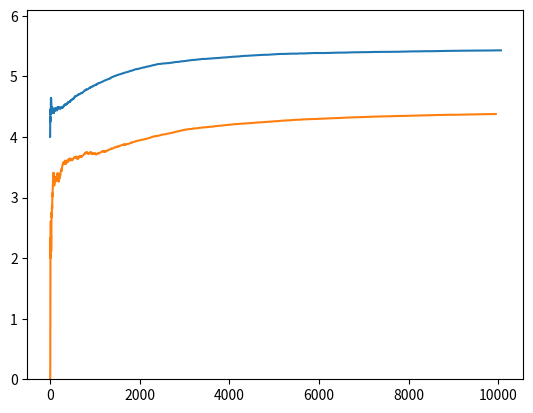
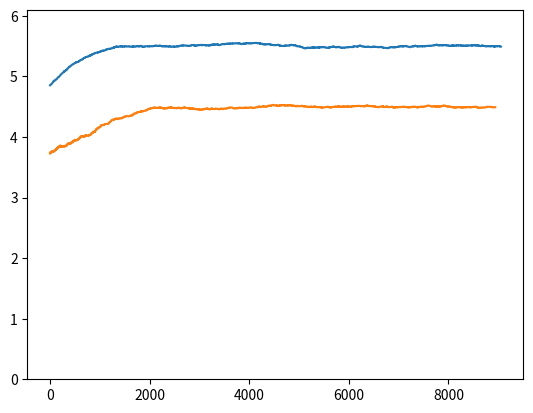

These charts were generated, in order, by the following Python code:
import random
import numpy
import matplotlib.pyplot as plt

# print(random.randint(1,100))

# This script runs rounds of simulation of a Nash demand game

# define population sizes for each group
population1_size = 100
population2_size = 100

# define the payoffs
# define the possible bids (these can be payoffs)
L = 4  # Low bid
M = 5  # Medium bid
H = 6  # High bid

B = 0  # Powerful population code
Y = 1  # Weaker population code

# define the disagreement points
# these are payoffs if agents bid for more resource than exists
B_D = 4  # Strong (blue) population disagreement point
Y_d = 0  # Weak (yellow) population disagreement point

# define the reward (payoff) function for a single round of play
# between two agents using the above defined payoffs
# we index this reward 'matrix' with a 'row' index and a 'column' index
# first matrix is for B,B
# second matrix is for B,Y
# third matrix is for Y,B
# fourth matrix is for Y,Y

reward_function = [
# Blue vs Blue
                    [[[L, L], [L, M], [L, H]],
                     [[M, L], [M, M], [B_D, B_D]],
                     [[H, L], [B_D, B_D], [B_D, B_D]]],
# Blue vs Yellow
                    [[[L, L], [L, M], [L, H]],
                     [[M, L], [M, M], [B_D, Y_d]],
                     [[H, L], [B_D, Y_d], [B_D, Y_d]]],
# Yellow vs Blue
                    [[[L, L], [L, M], [L, H]],
                     [[M, L], [M, M], [Y_d, B_D]],
                     [[H, L], [Y_d, B_D], [Y_d, B_D]]],
# Yellow vs Yellow
                    [[[L, L], [L, M], [L, H]],
                     [[M, L], [M, M], [Y_d, Y_d]],
                     [[H, L], [Y_d, Y_d], [Y_d, Y_d]]]]

# define the moves as indices into the reward function
L_move = 0  # this indexes the first 'row' or the first 'column' above
M_move = 1  # this indexes the second 'row' or 'column'
H_move = 2  # this indexes the third 'row' or 'column'

moves = [L_move, M_move, H_move]

# the list of agents from population 1
# each agent comprises
# code indicating membership of population 1 (blue population)
# a memory of interactions with blue agents (always come first)
# a memory of interactions with yellow agents (always come second)
# all memories are empty
# agents = [[[], [], B] for x in range(0, population1_size)]
#
# # append the list of agents from population 2
# for y in range(1, population2_size):
#     agents.append([[], [], Y])

agents = [[[random.randint(0, 2)], [random.randint(0, 2)], B] for x in range(0, population1_size)]

# append the list of agents from population 2
for y in range(1, population2_size):
    agents.append([[random.randint(0, 2)], [random.randint(0, 2)], Y])

#print(len(agents))

# each agent is completely defined by its memory
# agents = [agent1_memory, agent2_memory, ...agent_i_memory, agent_j_memory...]
max_memory_length = 4

# this returns the result of the moves of each agent
def play(agent_i_move, agent_j_move, reward_func):

    # this line adds together the population codes of the two agents
    # to determine which of the three reward matrices should be used
    # reward_matrix_index = agent_i_pop_code + agent_j_pop_code

    # return the reward pair for the moves of agent_i and agent_j
    return reward_func[agent_i_move][agent_j_move]


# this runs multiple rounds of agents playing each other
def simulate(agents, reward_func, moves, number_of_rounds = 100, max_mem_length = 4, pop1size = 100, pop2size = 100):

    # how many rounds
    rounds = range(1, number_of_rounds)

    # reward history
    reward_history_blue = []
    reward_history_yellow = []

    # for each round
    for turn in rounds:

        # run a single round of the game and print the result
        print()
        print('round ' + str(turn))

        # choose a pair of agents at random
        agent_i = random.randint(0, pop1size + pop2size - 2)
        agent_j = random.randint(0, pop1size + pop2size - 2)

        print('agent_i ' + str(agent_i))
        print('agent_j ' + str(agent_j))

        # recover the population type of each agent
        # it's always the first element in the agent
        agent_i_pop_code = agents[agent_i][2]
        agent_j_pop_code = agents[agent_j][2]

        # each agent chooses what to do
        # based on their memory of the moves of the other agent
        agent_i_move, agent_j_move, reward_matrix = agent_choose(agents[agent_i], agent_i, agents[agent_j], agent_j, reward_func, moves)

        # add agent_j's move to agent_i's memory
        agents[agent_i][agent_j_pop_code].append(agent_j_move)

        if len(agents[agent_i][agent_j_pop_code]) > max_mem_length:
            # delete the oldest (first) item on agent1's memory
            agents[agent_i][agent_j_pop_code].pop(0)

        # add agent_i's move to agent_j's memory
        agents[agent_j][agent_i_pop_code].append(agent_i_move)

        if len(agents[agent_j][agent_i_pop_code]) > max_mem_length:
            # delete the oldest (first) item on agent_j's memory
            agents[agent_j][agent_i_pop_code].pop(0)

        outcome = play(agent_i_move, agent_j_move, reward_matrix)
        print('rewards ' + str(outcome))

        reward_history_blue, reward_history_yellow = record_reward_history(agent_i_pop_code, agent_j_pop_code, outcome, reward_history_blue, reward_history_yellow)

    return reward_history_blue, reward_history_yellow


# appends the reward histories with the latest results
def record_reward_history(agent_i_pop_code, agent_j_pop_code, outcome, reward_history_blue, reward_history_yellow):

    if agent_i_pop_code == 0:
        reward_history_blue.append(outcome[0])
    else:
        reward_history_yellow.append(outcome[0])

    if agent_j_pop_code == 0:
        reward_history_blue.append(outcome[1])
    else:
        reward_history_yellow.append(outcome[1])

    return reward_history_blue, reward_history_yellow



# this function chooses the best response to the memory of the opponent's move
def agent_choose(agent_i, agent_i_number, agent_j, agent_j_number, reward_func, moves):

    # recover the population type of each agent
    # it's always the first element in the agent
    agent_i_pop_code = agent_i[2]
    agent_j_pop_code = agent_j[2]


    print('Agent i type ' + str(agent_i_pop_code))
    print('Agent j type ' + str(agent_j_pop_code))

    # first obtain the policy of the other agent you are playing against
    # from your memory [what you remember they played in the last rounds]
    agent_i_memory_of_policy_other_agent = prob_dist(agent_i[agent_j_pop_code], moves)
    agent_j_memory_of_policy_other_agent = prob_dist(agent_j[agent_i_pop_code], moves)

    print('Agent i memory of agent j type policy ' + str(agent_i_memory_of_policy_other_agent))
    print('Agent j memory of agent i type policy ' + str(agent_j_memory_of_policy_other_agent))

    # choose reward matrix to use
    reward_matrix = select_reward_matrix(agent_i_pop_code, agent_j_pop_code, reward_func)

    # print(reward_matrix)

    # choose best reponses for each agent
    print('Finding best response for agent_i')
    agent_i_best_response = best_response(agent_i, agent_i_memory_of_policy_other_agent, reward_matrix, moves, 0)
    print('Finding best response for agent_j')
    agent_j_best_response = best_response(agent_j, agent_j_memory_of_policy_other_agent, reward_matrix, moves, 1)

    # print the agent memory and the best response for each agent
    print('agent number ' + str(agent_i_number + 1) + ' memory ' + str(convert_moves(agent_i[agent_j_pop_code])) + ' move ' + str(
            convert_moves([agent_i_best_response])))
    print('agent number ' + str(agent_j_number + 1) + ' memory ' + str(convert_moves(agent_j[agent_i_pop_code])) + ' move ' + str(
            convert_moves([agent_j_best_response])))

    return agent_i_best_response, agent_j_best_response, reward_matrix

# this function returns the correct reward matrix
def select_reward_matrix(agent_i_pop_code, agent_j_pop_code, reward_func):

    # agent_population_codes
    B = 0
    Y = 1

    # pick matrix
    if agent_i_pop_code == B and agent_j_pop_code == B:
        reward_matrix_index = 0
    elif agent_i_pop_code == B and agent_j_pop_code == Y:
        reward_matrix_index = 1
    elif agent_i_pop_code == Y and agent_j_pop_code == B:
        reward_matrix_index = 2
    elif agent_i_pop_code == Y and agent_j_pop_code == Y:
        reward_matrix_index = 3

    # return it
    return reward_func[reward_matrix_index]


# this computes the best response as expectimax for the reward (payoff) received this round
# agent_order is the specification of whether we are optimising for
# the first or second agent as listed in each reward pair
# in the reward matrix
def best_response(agent, policy_other_agent, reward_matrix, moves, agent_order):

    # record the value of the best response so far
    # start with 0 as a lower bound
    maximum = 0

    # for each possible action
    for action in moves:

        print('action ' + str(action))

        # calculate expected payoff for action
        payoff_for_action = expected_payoff(action, policy_other_agent, reward_matrix, moves, agent_order)
        print('value of action ' + str(payoff_for_action))

        # if action has highest expected payoff so far
        # then record both payoff and action as best_response
        if payoff_for_action > maximum:
            maximum = payoff_for_action
            best_response = action

    return best_response


# calculates the expected payoff for a given action
def expected_payoff(action, policy_other_agent, reward_matrix, moves, agent_order):

    # print which agent you are (row or column)
    if agent_order == 0:
        print('agent order == 0')
    else:
        print('agent order == 1')

    # create a running total for the expected value of the opponent's move
    running_total = 0
    # for each possible opponent response
    for opponent_action in moves:
        # calculate the probability of that response times the value of the outcome to you
        # use this to increment the running total
        if agent_order == 0:
            # whether you are row agent
            running_total += policy_other_agent[opponent_action] * reward_matrix[action][opponent_action][agent_order]
        else:
            # or column agent
            running_total += policy_other_agent[opponent_action] * reward_matrix[opponent_action][action][agent_order]

    return running_total


# this utility function converts agent actions from numbers into letters
# this is only to be used for printing to enable readability of the output
def convert_moves(agent_moves):

    agent_moves_letters = []

    for move in agent_moves:
        if move == 0:
            agent_moves_letters.append('L')
        elif move == 1:
            agent_moves_letters.append('M')
        elif move == 2:
            agent_moves_letters.append('H')

    return agent_moves_letters


# this returns a probability distribution over actions from an agent's memory
def prob_dist(agent_memory, moves):

    if agent_memory == []:
        probability_distribution = [1/len(moves) for x in range(0, len(moves))]

    else:
        # create an empty list to hold my probability distribution
        probability_distribution = []
        for move in moves:
            probability_distribution.append(0)

        # the probability increments are 1/length of the memory
        # (data the agent has to create the probability distribution)
        # if agent has memory length 4 this will 1/4
        increment = 1/len(agent_memory)

        # now build up the probability distribution from the memory
        for move in agent_memory:
            probability_distribution[move] += increment

    return probability_distribution


def analyse_simulation(ts1, ts2, j):

    ts1_sum = numpy.cumsum(ts1)
    ts1_index = numpy.arange(1, len(ts1)+1, 1)
    ts1_av = ts1_sum / ts1_index

    ts2_sum = numpy.cumsum(ts2)
    ts2_index = numpy.arange(1, len(ts2) + 1, 1)
    ts2_av = ts2_sum / ts2_index

    fig = plt.figure()
    ax = plt.gca()
    ax.set_ylim(0, 6.1)
    plt.plot(ts1_av)
    plt.plot(ts2_av)
    plt.show()

    fig1 = plt.figure()
    ax = plt.gca()
    ax.set_ylim(0, 6.1)

    ts1_sum = numpy.zeros(len(ts1)-j)
    for i in range(j, len(ts1), 1):
        ts1_sum[i-j] = numpy.sum(ts1[i-j:i])/j

    ts2_sum = numpy.zeros(len(ts2)-j)
    for i in range(j, len(ts2), 1):
        ts2_sum[i-j] = numpy.sum(ts2[i-j:i])/j

    plt.plot(ts1_sum)
    plt.plot(ts2_sum)
    plt.show()

reward_history_blue, reward_history_yellow = simulate(agents, reward_function, moves, number_of_rounds = 10000)

print(reward_history_blue)
print(reward_history_yellow)
# 0 is agent_number, agents[0] is memory, reward function, moves
#print(agent_choose(0, agents[0], reward_function, moves))

time_series1 = numpy.array(reward_history_blue)
time_series2 = numpy.array(reward_history_yellow)

analyse_simulation(time_series1, time_series2, 1000)

